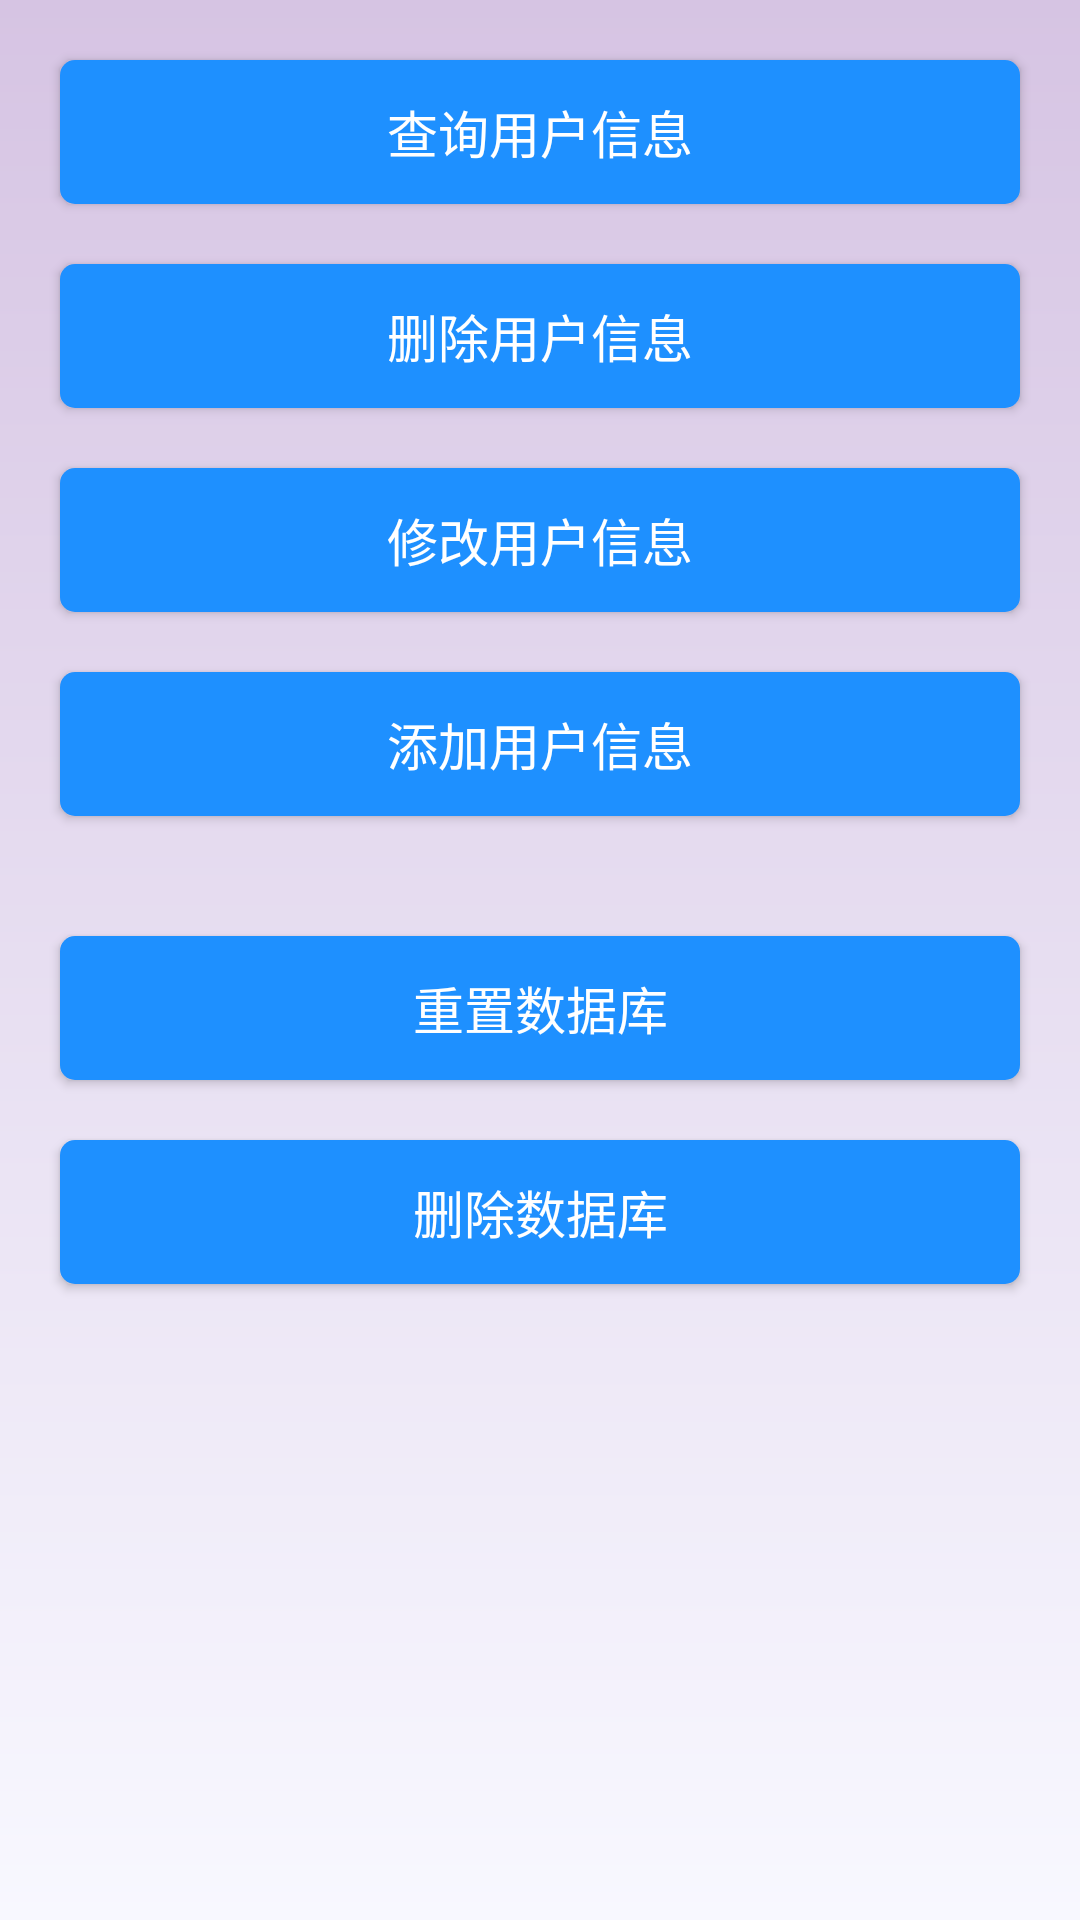

The Android layout XML behind this screen, and the referenced resources:
<!-- AndroidManifest.xml: application theme Theme.MyApplication -->
<!-- res/layout/sqlite_test.xml -->
<?xml version="1.0" encoding="utf-8"?>
<LinearLayout xmlns:android="http://schemas.android.com/apk/res/android"
    android:layout_width="match_parent"
    android:orientation="vertical"
    android:background="@drawable/gradient_background"
    android:gravity="center_horizontal"
    android:id="@+id/sqlite"
    android:layout_height="match_parent">
    <Button
        android:id="@+id/search"
        android:layout_marginTop="20dp"
        android:textSize="17sp"
        android:textColor="#FFFFFF"
        android:background="@drawable/rounded_button"
        android:text="查询用户信息"
        android:layout_width="320dp"
        android:layout_height="wrap_content"/>
    <Button
        android:id="@+id/delete"
        android:layout_marginTop="20dp"
        android:textSize="17sp"
        android:textColor="#FFFFFF"
        android:background="@drawable/rounded_button"
        android:text="删除用户信息"
        android:layout_width="320dp"
        android:layout_height="wrap_content"/>
    <Button
        android:id="@+id/update"
        android:layout_marginTop="20dp"
        android:textSize="17sp"
        android:textColor="#FFFFFF"
        android:background="@drawable/rounded_button"
        android:text="修改用户信息"
        android:layout_width="320dp"
        android:layout_height="wrap_content"/>
    <Button
        android:id="@+id/add"
        android:layout_marginTop="20dp"
        android:textSize="17sp"
        android:textColor="#FFFFFF"
        android:background="@drawable/rounded_button"
        android:text="添加用户信息"
        android:layout_width="320dp"
        android:layout_height="wrap_content"/>
    <Button
        android:id="@+id/reset"
        android:layout_marginTop="40dp"
        android:textSize="17sp"
        android:textColor="#FFFFFF"
        android:background="@drawable/rounded_button"
        android:text="重置数据库"
        android:layout_width="320dp"
        android:layout_height="wrap_content"/>
    <Button
        android:id="@+id/drop"
        android:layout_marginTop="20dp"
        android:textSize="17sp"
        android:textColor="#FFFFFF"
        android:background="@drawable/rounded_button"
        android:text="删除数据库"
        android:layout_width="320dp"
        android:layout_height="wrap_content"/>

</LinearLayout>
<!-- resources referenced by this layout -->
<resources>
  <!-- drawable gradient_background (drawable) -->
  <?xml version="1.0" encoding="utf-8"?>
  <layer-list xmlns:android="http://schemas.android.com/apk/res/android" android:paddingTop="0dp">
      <item>
          <shape android:shape="rectangle">
              <gradient
                  android:startColor="#f8f8ff"
                  android:endColor="#D6C4E3"
                  android:angle="90"
            />
          </shape>
      </item>
  </layer-list>
  <!-- drawable rounded_button (drawable) -->
  <?xml version="1.0" encoding="utf-8"?>
  <shape xmlns:android="http://schemas.android.com/apk/res/android">
          <solid android:color="@color/dodgerblue"/>
          <corners android:radius="5dp"/>
  
  </shape>
  <style name="Theme.MyApplication" parent="Base.Theme.MyApplication" />
  <color name="dodgerblue">#1e90ff</color>
  <style name="Base.Theme.MyApplication" parent="Theme.MaterialComponents.Light.NoActionBar.Bridge">
          
  
      </style>
</resources>
